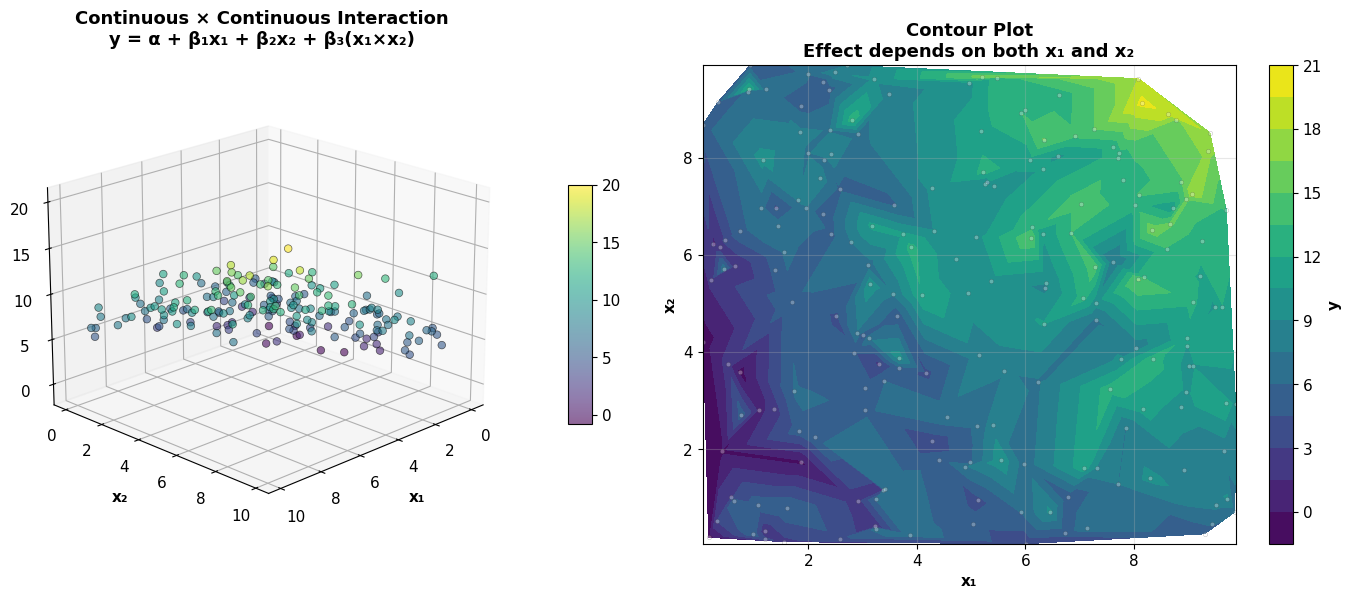

Source code (Python):
#!/usr/bin/env python3
"""
Generate continuous × continuous interaction visualization
Replaces code block at line 240 in 05_04_interaction_effects.md
"""

import numpy as np
import matplotlib.pyplot as plt
from mpl_toolkits.mplot3d import Axes3D

# Set style
plt.rcParams['font.family'] = 'DejaVu Sans'
plt.rcParams['font.size'] = 11
plt.rcParams['axes.labelweight'] = 'bold'
plt.rcParams['axes.titleweight'] = 'bold'

# Generate data
np.random.seed(42)
n = 200

x1_cont = np.random.uniform(0, 10, n)
x2_cont = np.random.uniform(0, 10, n)
y_cont = 2 + 0.5*x1_cont + 0.3*x2_cont + 0.1*(x1_cont*x2_cont) + np.random.normal(0, 2, n)

# Create figure
fig = plt.figure(figsize=(14, 6))

# Left panel: 3D scatter
ax1 = fig.add_subplot(121, projection='3d')
scatter = ax1.scatter(x1_cont, x2_cont, y_cont, c=y_cont, cmap='viridis',
                      s=30, alpha=0.6, edgecolors='black', linewidth=0.5)
ax1.set_xlabel('x₁', fontsize=11, fontweight='bold', labelpad=8)
ax1.set_ylabel('x₂', fontsize=11, fontweight='bold', labelpad=8)
ax1.set_zlabel('y', fontsize=11, fontweight='bold', labelpad=8)
ax1.set_title('Continuous × Continuous Interaction\n' +
             'y = α + β₁x₁ + β₂x₂ + β₃(x₁×x₂)',
             fontsize=13, fontweight='bold', pad=15)
ax1.view_init(elev=20, azim=45)
fig.colorbar(scatter, ax=ax1, shrink=0.5, aspect=10, pad=0.1)

# Right panel: Contour plot
ax2 = fig.add_subplot(122)
contour = ax2.tricontourf(x1_cont, x2_cont, y_cont, levels=15, cmap='viridis')
ax2.scatter(x1_cont, x2_cont, c='white', s=10, alpha=0.3, edgecolors='black', linewidth=0.3)
ax2.set_xlabel('x₁', fontsize=11, fontweight='bold')
ax2.set_ylabel('x₂', fontsize=11, fontweight='bold')
ax2.set_title('Contour Plot\nEffect depends on both x₁ and x₂',
             fontsize=13, fontweight='bold')
plt.colorbar(contour, ax=ax2, label='y')
ax2.grid(alpha=0.3)

plt.tight_layout()
plt.savefig('continuous_interaction.png', dpi=300, bbox_inches='tight',
            facecolor='white')
print("✓ Generated: continuous_interaction.png")
print(f"  - Number of observations: {n}")
print(f"  - x₁ range: [{x1_cont.min():.1f}, {x1_cont.max():.1f}]")
print(f"  - x₂ range: [{x2_cont.min():.1f}, {x2_cont.max():.1f}]")
print(f"  - y range: [{y_cont.min():.1f}, {y_cont.max():.1f}]")
print(f"  - True parameters: α=2, β₁=0.5, β₂=0.3, β₃=0.1")

plt.close()
